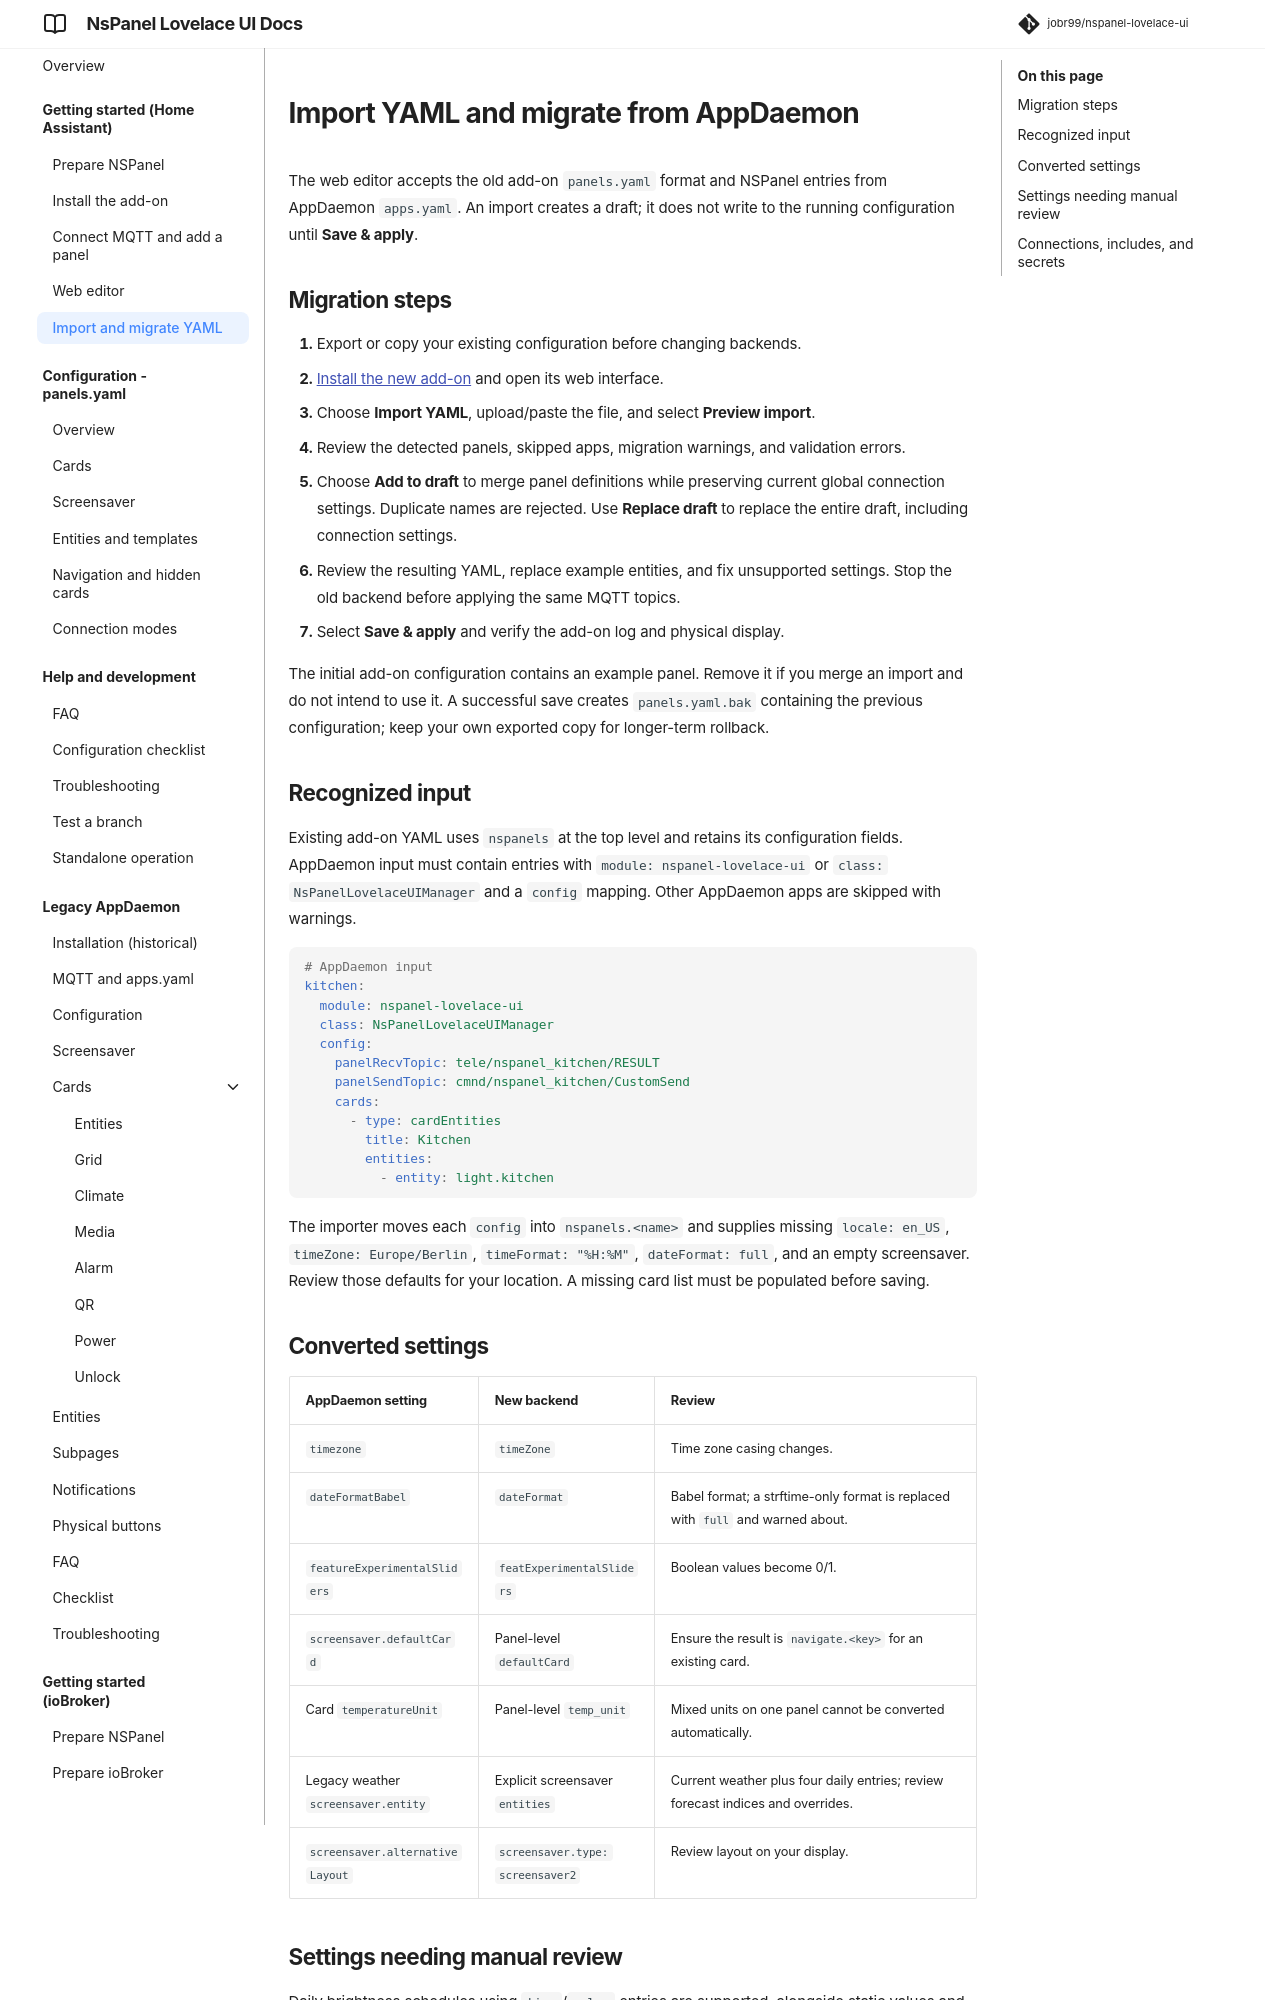

repository: joBr99/nspanel-lovelace-ui · page: config-migration-standalone/index.html · generator: mkdocs

# Import YAML and migrate from AppDaemon

The web editor accepts the old add-on `panels.yaml` format and NSPanel entries from AppDaemon `apps.yaml`. An import creates a draft; it does not write to the running configuration until **Save & apply**.

## Migration steps

1. Export or copy your existing configuration before changing backends.
2. [Install the new add-on](prepare_ha.md) and open its web interface.
3. Choose **Import YAML**, upload/paste the file, and select **Preview import**.
4. Review the detected panels, skipped apps, migration warnings, and validation errors.
5. Choose **Add to draft** to merge panel definitions while preserving current global connection settings. Duplicate names are rejected. Use **Replace draft** to replace the entire draft, including connection settings.
6. Review the resulting YAML, replace example entities, and fix unsupported settings. Stop the old backend before applying the same MQTT topics.
7. Select **Save & apply** and verify the add-on log and physical display.

The initial add-on configuration contains an example panel. Remove it if you merge an import and do not intend to use it. A successful save creates `panels.yaml.bak` containing the previous configuration; keep your own exported copy for longer-term rollback.

## Recognized input

Existing add-on YAML uses `nspanels` at the top level and retains its configuration fields. AppDaemon input must contain entries with `module: nspanel-lovelace-ui` or `class: NsPanelLovelaceUIManager` and a `config` mapping. Other AppDaemon apps are skipped with warnings.

```yaml
# AppDaemon input
kitchen:
  module: nspanel-lovelace-ui
  class: NsPanelLovelaceUIManager
  config:
    panelRecvTopic: tele/nspanel_kitchen/RESULT
    panelSendTopic: cmnd/nspanel_kitchen/CustomSend
    cards:
      - type: cardEntities
        title: Kitchen
        entities:
          - entity: light.kitchen
```

The importer moves each `config` into `nspanels.<name>` and supplies missing `locale: en_US`, `timeZone: Europe/Berlin`, `timeFormat: "%H:%M"`, `dateFormat: full`, and an empty screensaver. Review those defaults for your location. A missing card list must be populated before saving.

## Converted settings

| AppDaemon setting | New backend | Review |
| --- | --- | --- |
| `timezone` | `timeZone` | Time zone casing changes. |
| `dateFormatBabel` | `dateFormat` | Babel format; a strftime-only format is replaced with `full` and warned about. |
| `featureExperimentalSliders` | `featExperimentalSliders` | Boolean values become 0/1. |
| `screensaver.defaultCard` | Panel-level `defaultCard` | Ensure the result is `navigate.<key>` for an existing card. |
| Card `temperatureUnit` | Panel-level `temp_unit` | Mixed units on one panel cannot be converted automatically. |
| Legacy weather `screensaver.entity` | Explicit screensaver `entities` | Current weather plus four daily entries; review forecast indices and overrides. |
| `screensaver.alternativeLayout` | `screensaver.type: screensaver2` | Review layout on your display. |
